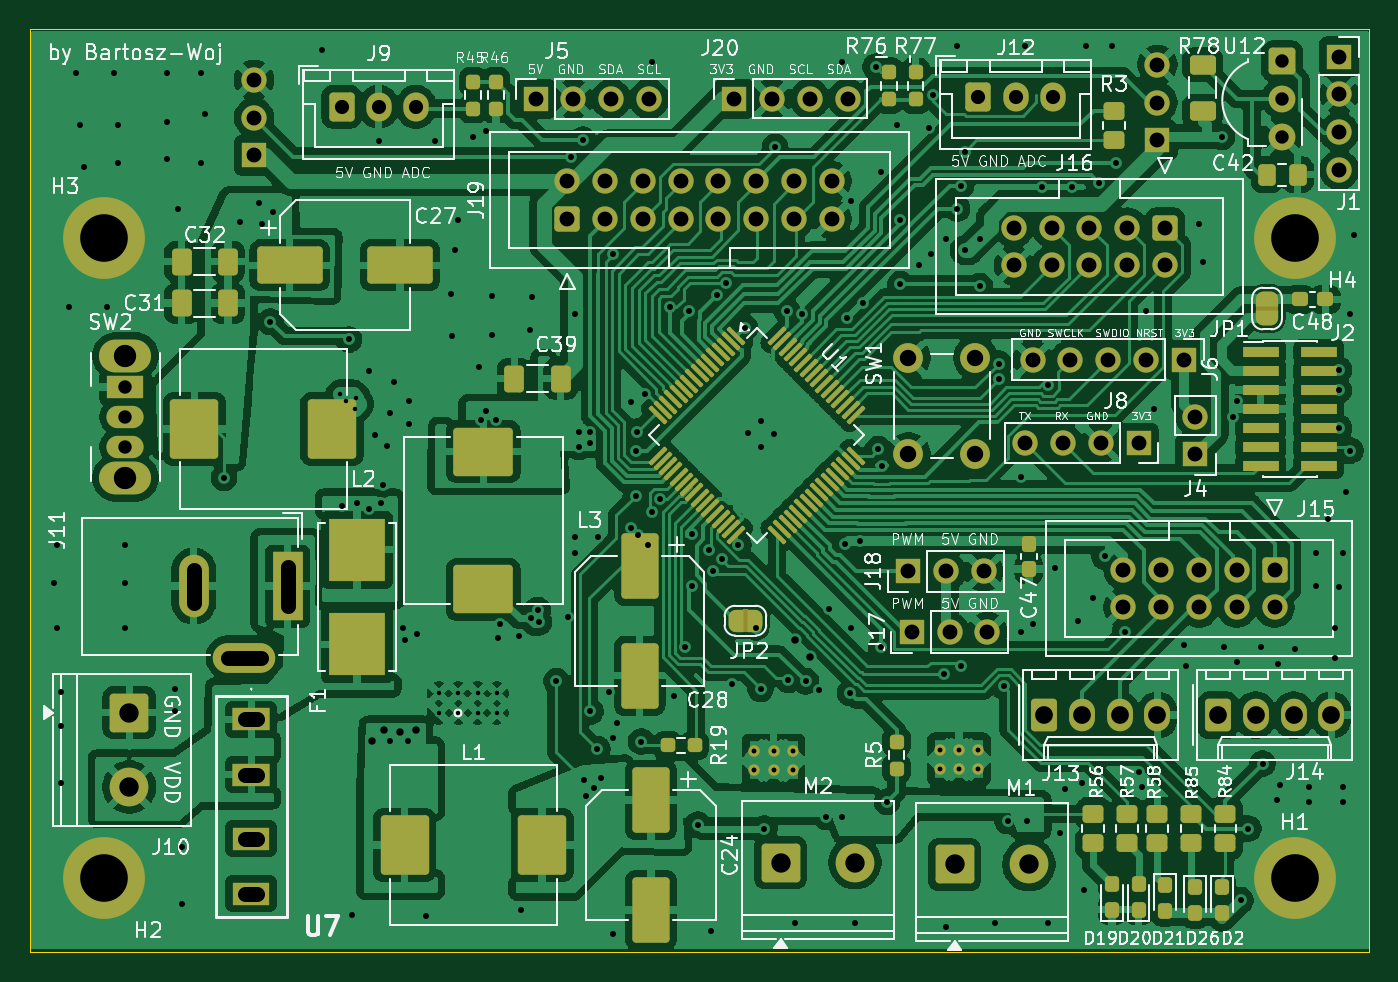
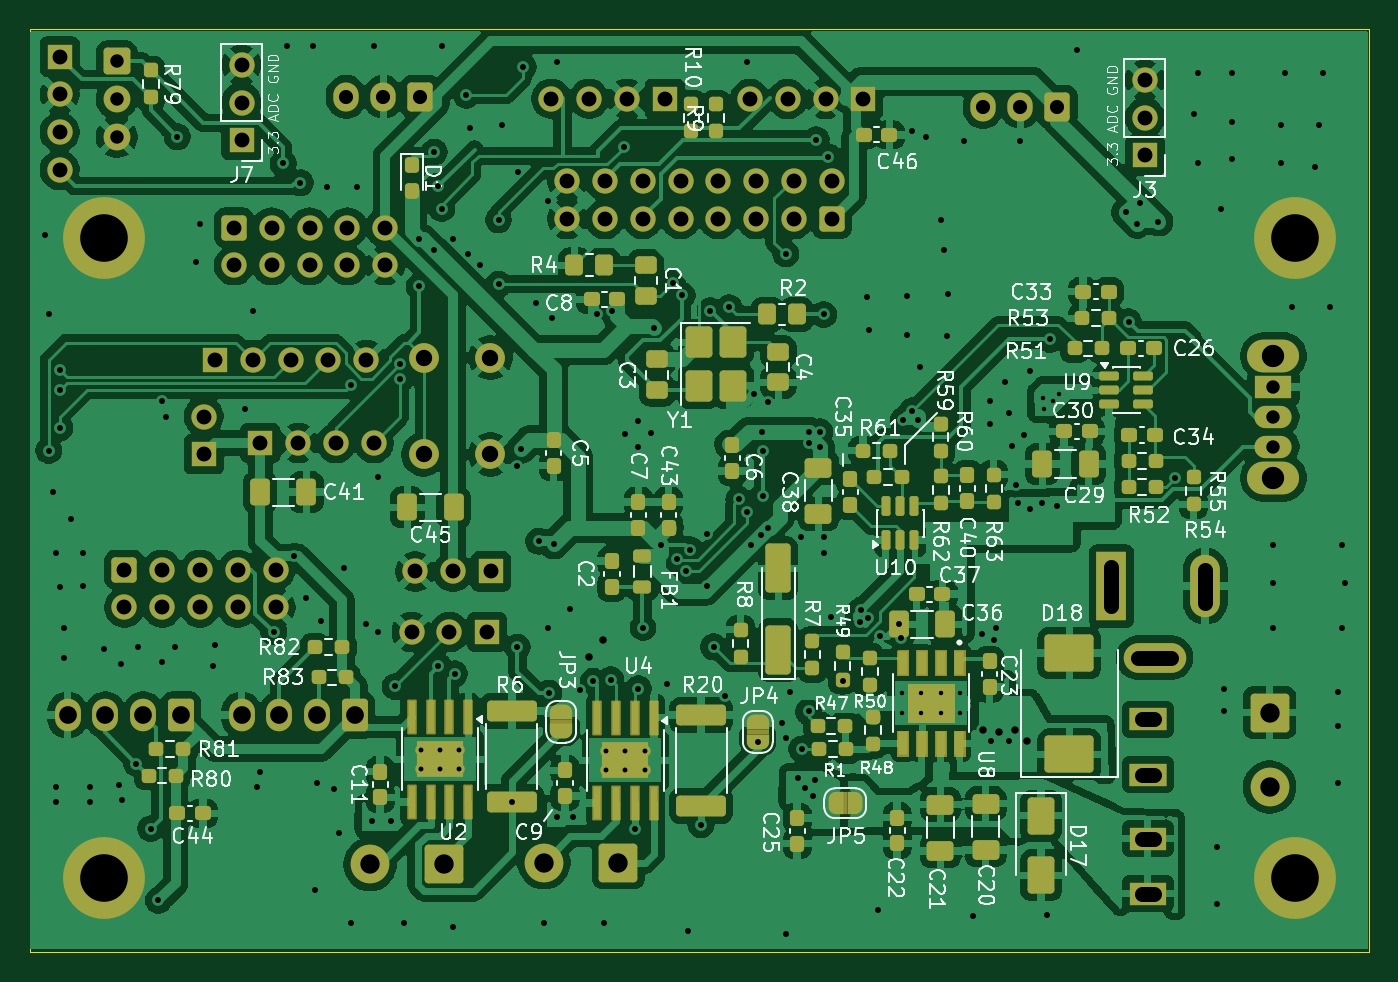
Circuit board: 11 layer files. Board 90.0 x 62.0 mm.
- bottom_copper: mobile_robot-B_Cu.gbr (399030 bytes)
- bottom_mask: mobile_robot-B_Mask.gbr (66711 bytes)
- paste: mobile_robot-B_Paste.gbr (9646 bytes)
- bottom_silk: mobile_robot-B_Silkscreen.gbr (143429 bytes)
- outline: mobile_robot-Edge_Cuts.gbr (612 bytes)
- top_copper: mobile_robot-F_Cu.gbr (364810 bytes)
- top_mask: mobile_robot-F_Mask.gbr (14318 bytes)
- paste: mobile_robot-F_Paste.gbr (7311 bytes)
- top_silk: mobile_robot-F_Silkscreen.gbr (153283 bytes)
- drill: mobile_robot-NPTH-drl.gbr (464 bytes)
- drill: mobile_robot-PTH-drl.gbr (12016 bytes)

=== bottom_copper: mobile_robot-B_Cu.gbr (399030 bytes, source omitted) ===
=== bottom_mask: mobile_robot-B_Mask.gbr (66711 bytes, source omitted) ===
=== paste: mobile_robot-B_Paste.gbr (9646 bytes, source omitted) ===
=== bottom_silk: mobile_robot-B_Silkscreen.gbr (143429 bytes, source omitted) ===
=== outline: mobile_robot-Edge_Cuts.gbr ===
%TF.GenerationSoftware,KiCad,Pcbnew,9.0.5*%
%TF.CreationDate,2025-11-11T22:40:46+01:00*%
%TF.ProjectId,mobile_robot,6d6f6269-6c65-45f7-926f-626f742e6b69,rev?*%
%TF.SameCoordinates,Original*%
%TF.FileFunction,Profile,NP*%
%FSLAX46Y46*%
G04 Gerber Fmt 4.6, Leading zero omitted, Abs format (unit mm)*
G04 Created by KiCad (PCBNEW 9.0.5) date 2025-11-11 22:40:46*
%MOMM*%
%LPD*%
G01*
G04 APERTURE LIST*
%TA.AperFunction,Profile*%
%ADD10C,0.100000*%
%TD*%
G04 APERTURE END LIST*
D10*
X100000000Y-38000000D02*
X190000000Y-38000000D01*
X190000000Y-100000000D01*
X100000000Y-100000000D01*
X100000000Y-38000000D01*
M02*

=== top_copper: mobile_robot-F_Cu.gbr (364810 bytes, source omitted) ===
=== top_mask: mobile_robot-F_Mask.gbr (14318 bytes, source omitted) ===
=== paste: mobile_robot-F_Paste.gbr (7311 bytes, source omitted) ===
=== top_silk: mobile_robot-F_Silkscreen.gbr (153283 bytes, source omitted) ===
=== drill: mobile_robot-NPTH-drl.gbr ===
%TF.GenerationSoftware,KiCad,Pcbnew,9.0.5*%
%TF.CreationDate,2025-11-11T22:40:48+01:00*%
%TF.ProjectId,mobile_robot,6d6f6269-6c65-45f7-926f-626f742e6b69,rev?*%
%TF.SameCoordinates,Original*%
%TF.FileFunction,NonPlated,1,2,NPTH*%
%TF.FilePolarity,Positive*%
%FSLAX46Y46*%
G04 Gerber Fmt 4.6, Leading zero omitted, Abs format (unit mm)*
G04 Created by KiCad (PCBNEW 9.0.5) date 2025-11-11 22:40:48*
%MOMM*%
%LPD*%
G01*
G04 APERTURE LIST*
G04 APERTURE END LIST*
M02*

=== drill: mobile_robot-PTH-drl.gbr (12016 bytes, source omitted) ===
